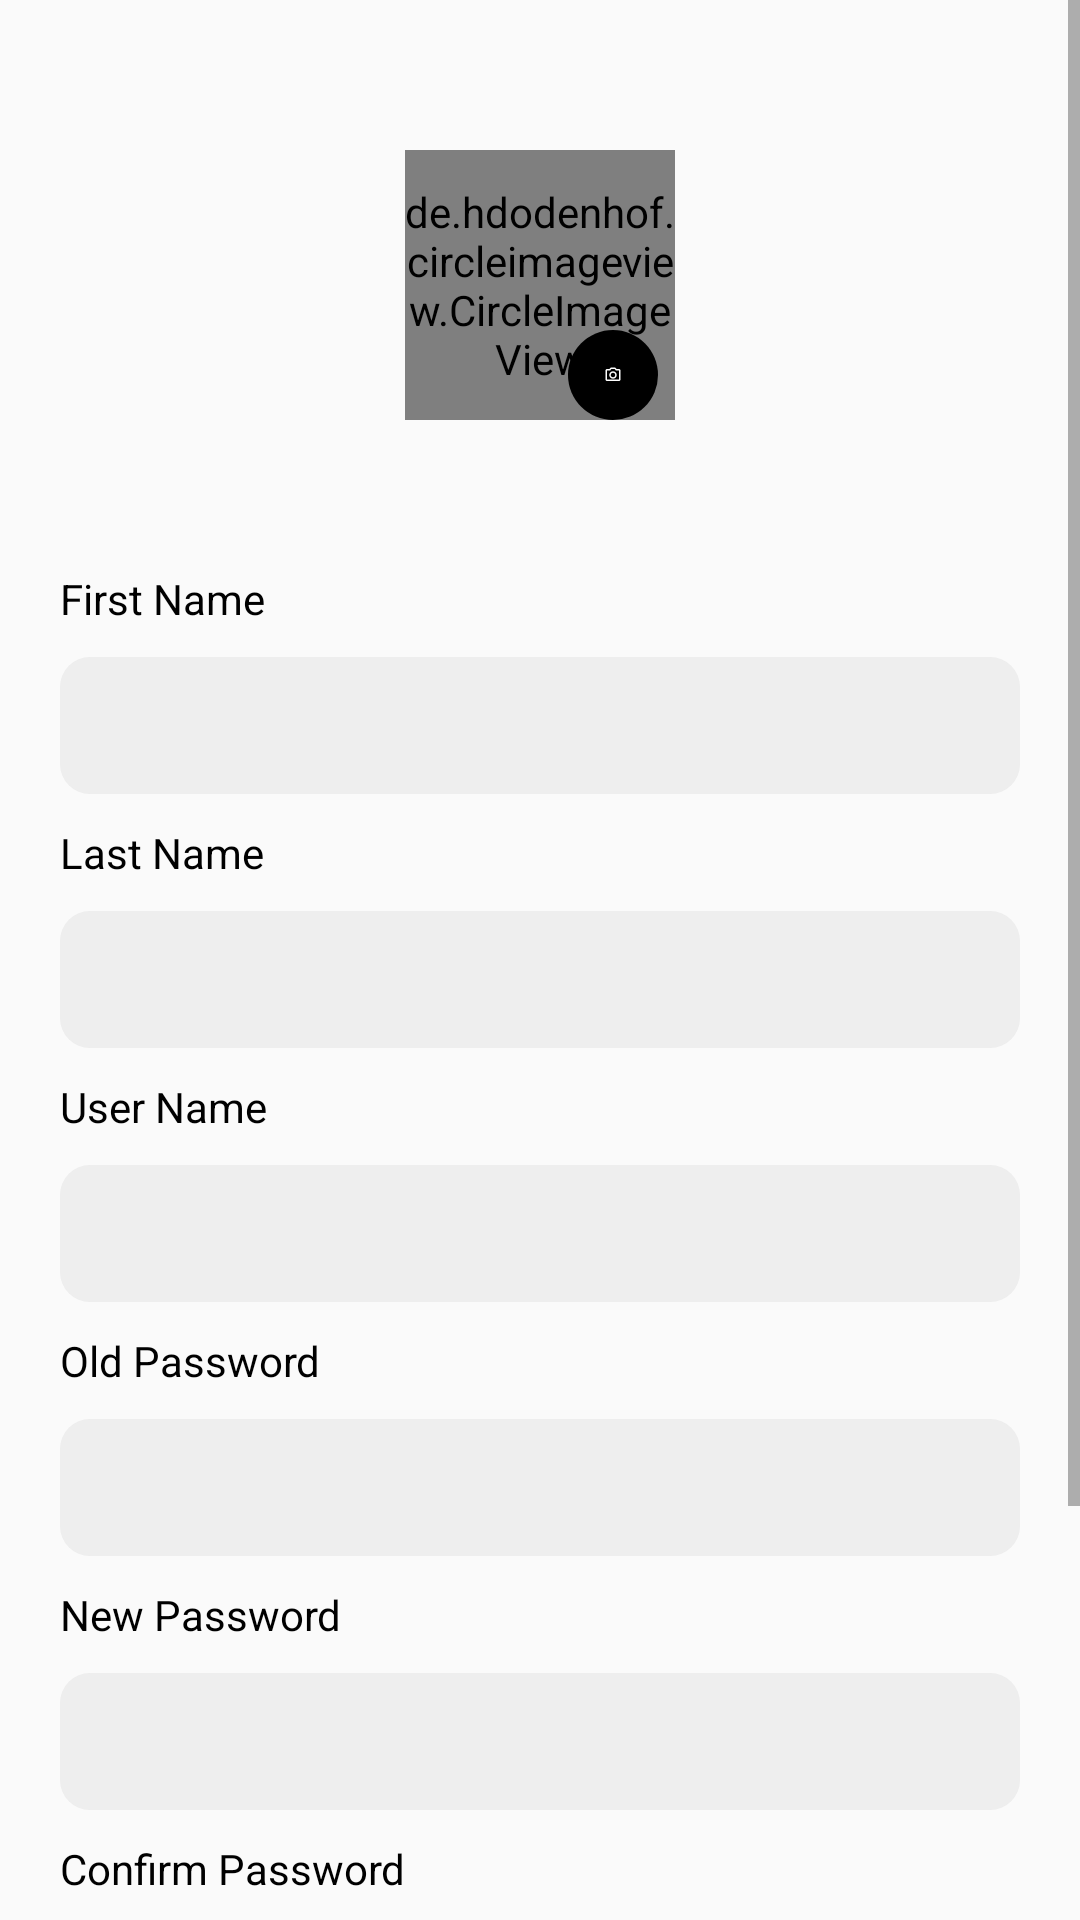

Reconstruct the res/layout file that produces this screen, plus the resources it refers to.
<!-- AndroidManifest.xml: application theme AppTheme -->
<!-- res/layout/activity_scr_profile.xml -->
<?xml version="1.0" encoding="utf-8"?>
<ScrollView xmlns:android="http://schemas.android.com/apk/res/android"
    xmlns:app="http://schemas.android.com/apk/res-auto"
    xmlns:tools="http://schemas.android.com/tools"
    android:layout_width="match_parent"
    android:layout_height="match_parent"
    android:fillViewport="true"
    tools:context=".ac.view.ScrProfile">

<androidx.constraintlayout.widget.ConstraintLayout
    android:layout_width="match_parent"
    android:layout_height="wrap_content"
    android:layout_margin="20dp"
    android:paddingBottom="30dp">


    <de.hdodenhof.circleimageview.CircleImageView
        android:id="@+id/cv_profile"
        android:layout_width="90dp"
        android:layout_height="90dp"
        android:layout_marginStart="150dp"
        android:layout_marginTop="30dp"
        android:layout_marginEnd="150dp"
        android:layout_marginBottom="69dp"
        android:src="@drawable/girl"
        app:layout_constraintBottom_toTopOf="@+id/tv_firstname"
        app:layout_constraintEnd_toEndOf="parent"
        app:layout_constraintStart_toStartOf="parent"
        app:layout_constraintTop_toTopOf="parent" />

    <TextView
        android:id="@+id/tv_firstname"
        android:layout_width="0dp"
        android:layout_height="wrap_content"
        android:layout_marginTop="50dp"
        android:text="First Name"
        android:textColor="@color/black"
        android:textSize="14sp"
        app:layout_constraintEnd_toEndOf="parent"
        app:layout_constraintStart_toStartOf="parent"
        app:layout_constraintTop_toBottomOf="@+id/cv_profile" />

    <TextView
        android:id="@+id/tv_lastname"
        android:layout_width="0dp"
        android:layout_height="19dp"
        android:layout_marginTop="10dp"
        android:text="Last Name"
        android:textColor="@color/black"
        android:textSize="14sp"
        app:layout_constraintEnd_toEndOf="parent"
        app:layout_constraintHorizontal_bias="0.0"
        app:layout_constraintStart_toStartOf="parent"
        app:layout_constraintTop_toBottomOf="@+id/et_firstname" />

    <EditText
        android:id="@+id/et_firstname"
        android:layout_width="0dp"
        android:layout_height="wrap_content"
        android:layout_marginTop="10dp"
        android:ems="10"
        android:textSize="16sp"
        android:inputType="textPersonName"
        app:layout_constraintEnd_toEndOf="parent"
        app:layout_constraintHorizontal_bias="0.0"
        app:layout_constraintStart_toStartOf="parent"
        android:background="@drawable/et_background"
        app:layout_constraintTop_toBottomOf="@+id/tv_firstname" />

    <EditText
        android:id="@+id/et_last_name"
        android:layout_width="0dp"
        android:layout_height="wrap_content"
        android:layout_marginTop="10dp"
        android:background="@drawable/et_background"
        android:ems="10"
        android:textSize="16sp"
        android:inputType="textPersonName"
        app:layout_constraintEnd_toEndOf="parent"
        app:layout_constraintHorizontal_bias="0.0"
        app:layout_constraintStart_toStartOf="parent"
        app:layout_constraintTop_toBottomOf="@+id/tv_lastname" />

    <TextView
        android:id="@+id/tv_user_name"
        android:layout_width="0dp"
        android:layout_height="wrap_content"
        android:layout_marginTop="10dp"
        android:text="User Name"
        android:textSize="14sp"
        android:textColor="@color/black"
        app:layout_constraintEnd_toEndOf="parent"
        app:layout_constraintStart_toStartOf="parent"
        app:layout_constraintTop_toBottomOf="@+id/et_last_name" />

    <EditText
        android:id="@+id/et_user_name"
        android:layout_width="0dp"
        android:layout_height="wrap_content"
        android:layout_marginTop="10dp"
        android:ems="10"
        android:textSize="16sp"
        android:background="@drawable/et_background"
        android:inputType="textPersonName"
        app:layout_constraintEnd_toEndOf="parent"
        app:layout_constraintStart_toStartOf="parent"
        app:layout_constraintTop_toBottomOf="@+id/tv_user_name" />

    <TextView
        android:id="@+id/tv_old_pass"
        android:layout_width="0dp"
        android:layout_height="wrap_content"
        android:layout_marginTop="10dp"
        android:text="Old Password"
        android:textSize="14sp"
        android:textColor="@color/black"
        app:layout_constraintEnd_toEndOf="parent"
        app:layout_constraintStart_toStartOf="parent"
        app:layout_constraintTop_toBottomOf="@+id/et_user_name" />

    <EditText
        android:id="@+id/et_old_pass"
        android:layout_width="0dp"
        android:layout_height="wrap_content"
        android:layout_marginTop="10dp"
        android:textSize="16sp"
        android:ems="10"
        android:background="@drawable/et_background"
        android:inputType="textPassword"
        app:layout_constraintEnd_toEndOf="parent"
        app:layout_constraintStart_toStartOf="parent"
        app:layout_constraintTop_toBottomOf="@+id/tv_old_pass" />

    <TextView
        android:id="@+id/tv_new_pass"
        android:layout_width="0dp"
        android:layout_height="wrap_content"
        android:layout_marginTop="10dp"
        android:text="New Password"
        android:textSize="14sp"
        android:textColor="@color/black"
        app:layout_constraintEnd_toEndOf="parent"
        app:layout_constraintStart_toStartOf="parent"
        app:layout_constraintTop_toBottomOf="@+id/et_old_pass" />

    <EditText
        android:id="@+id/et_new_pass"
        android:layout_width="0dp"
        android:layout_height="wrap_content"
        android:layout_marginTop="10dp"
        android:textSize="16sp"
        android:ems="10"
        android:background="@drawable/et_background"
        android:inputType="textPassword"
        app:layout_constraintEnd_toEndOf="parent"
        app:layout_constraintStart_toStartOf="parent"
        app:layout_constraintTop_toBottomOf="@+id/tv_new_pass" />

    <TextView
        android:id="@+id/tv_confirm_pass"
        android:layout_width="0dp"
        android:layout_height="wrap_content"
        android:layout_marginTop="10dp"
        android:text="Confirm Password"
        android:textSize="14sp"
        android:textColor="@color/black"
        app:layout_constraintEnd_toEndOf="parent"
        app:layout_constraintStart_toStartOf="parent"
        app:layout_constraintTop_toBottomOf="@+id/et_new_pass" />

    <EditText
        android:id="@+id/et_confirm_pass"
        android:layout_width="0dp"
        android:layout_height="wrap_content"
        android:layout_marginTop="10dp"
        android:textSize="16sp"
        android:ems="10"
        android:background="@drawable/et_background"
        android:inputType="textPassword"
        app:layout_constraintEnd_toEndOf="parent"
        app:layout_constraintStart_toStartOf="parent"
        app:layout_constraintTop_toBottomOf="@+id/tv_confirm_pass" />

    <Button
        android:id="@+id/bt_edit_profile"
        android:layout_width="0dp"
        android:layout_height="wrap_content"
        android:layout_marginTop="20dp"
        android:layout_marginBottom="30dp"
        android:background="@drawable/button_background"
        android:text="Edit Profile"
        android:textAllCaps="false"
        android:textColor="@color/white"
        android:textSize="16sp"
        app:layout_constraintBottom_toBottomOf="parent"
        app:layout_constraintEnd_toEndOf="parent"
        app:layout_constraintStart_toStartOf="parent"
        app:layout_constraintTop_toBottomOf="@+id/et_confirm_pass" />

    <ImageView
        android:layout_width="30dp"
        android:layout_height="30dp"
        android:layout_marginTop="120dp"
        android:background="@drawable/button_background"
       android:src="@drawable/ic_outline_camera_alt_24"
        app:layout_constraintBottom_toBottomOf="@+id/cv_profile"
        app:layout_constraintEnd_toEndOf="parent"
        app:layout_constraintHorizontal_bias="0.584"
        app:layout_constraintStart_toStartOf="parent"
        app:layout_constraintTop_toTopOf="parent"
        app:layout_constraintVertical_bias="1.0" />


</androidx.constraintlayout.widget.ConstraintLayout>
</ScrollView>
<!-- resources referenced by this layout -->
<resources>
  <color name="black">#FF000000 </color>
  <color name="white">#FFFFFFFF</color>
  <!-- drawable button_background (drawable) -->
  <?xml version="1.0" encoding="UTF-8"?>
  
  <shape xmlns:android="http://schemas.android.com/apk/res/android">
      <solid android:color="@android:color/black" />
      <corners android:radius="40dp" />
      <padding
          android:bottom="12dp"
          android:left="12dp"
          android:right="12dp"
          android:top="12dp" />
  </shape>
  <!-- drawable et_background (drawable) -->
  <?xml version="1.0" encoding="UTF-8"?>
  
  <shape xmlns:android="http://schemas.android.com/apk/res/android">
      <solid android:color="@color/input_background" />
      <corners android:radius="10dp" />
      <padding
          android:bottom="12dp"
          android:left="12dp"
          android:right="12dp"
          android:top="12dp" />
  </shape>
  <!-- drawable ic_outline_camera_alt_24 (drawable) -->
  <vector xmlns:android="http://schemas.android.com/apk/res/android"
      android:width="20dp"
      android:height="20dp"
      android:viewportWidth="24"
      android:viewportHeight="24"
      android:tint="@android:color/white">
    <path
        android:fillColor="@android:color/white"
        android:pathData="M20,4h-3.17L15,2L9,2L7.17,4L4,4c-1.1,0 -2,0.9 -2,2v12c0,1.1 0.9,2 2,2h16c1.1,0 2,-0.9 2,-2L22,6c0,-1.1 -0.9,-2 -2,-2zM20,18L4,18L4,6h4.05l1.83,-2h4.24l1.83,2L20,6v12zM12,7c-2.76,0 -5,2.24 -5,5s2.24,5 5,5 5,-2.24 5,-5 -2.24,-5 -5,-5zM12,15c-1.65,0 -3,-1.35 -3,-3s1.35,-3 3,-3 3,1.35 3,3 -1.35,3 -3,3z"/>
  </vector>
  <style name="AppTheme" parent="Theme.AppCompat.Light.DarkActionBar">
          
          <item name="colorPrimary">@color/colorPrimary</item>
          <item name="colorPrimaryDark">@color/colorPrimaryDark</item>
          <item name="colorAccent">@color/colorAccent</item>
  
      </style>
  <color name="input_background">#166E6A6A</color>
  <color name="colorPrimary">#0e1111</color>
  <color name="colorPrimaryDark">#414040</color>
  <color name="colorAccent">#0e1111</color>
</resources>
